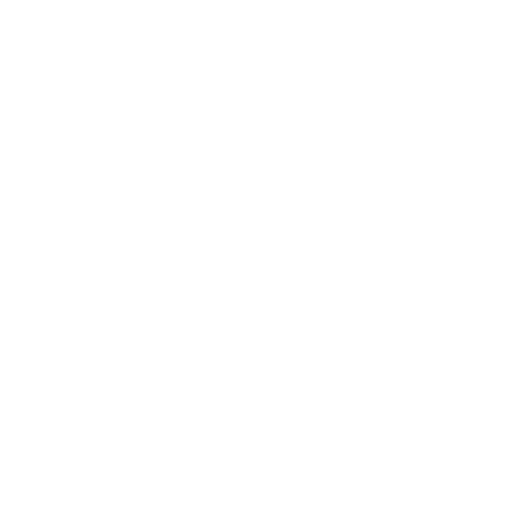
t = 0.00 s
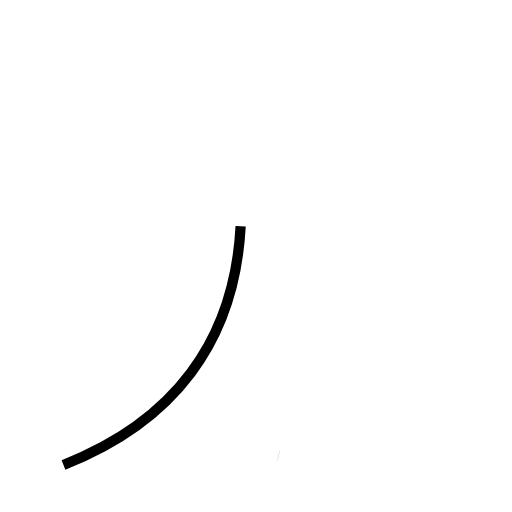
t = 0.93 s
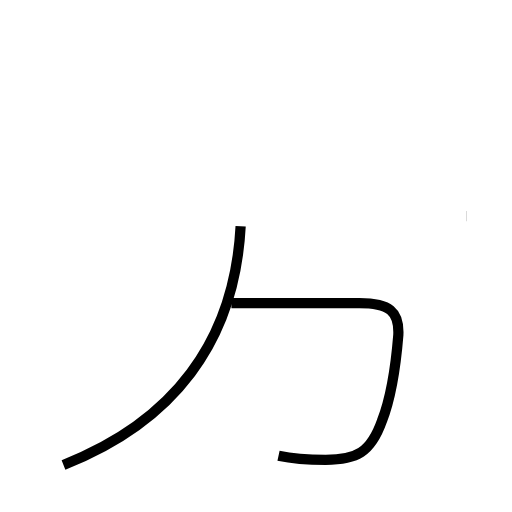
t = 2.09 s
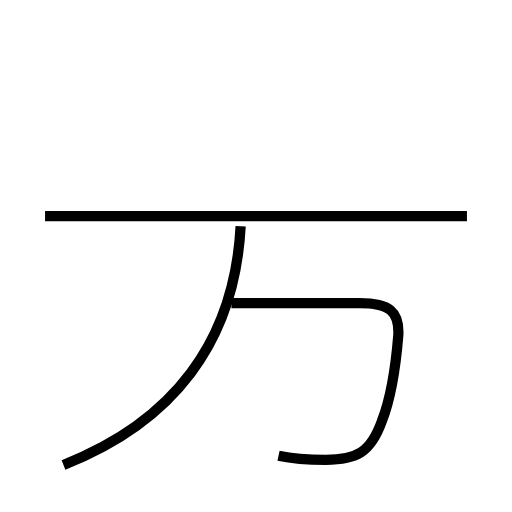
t = 3.33 s
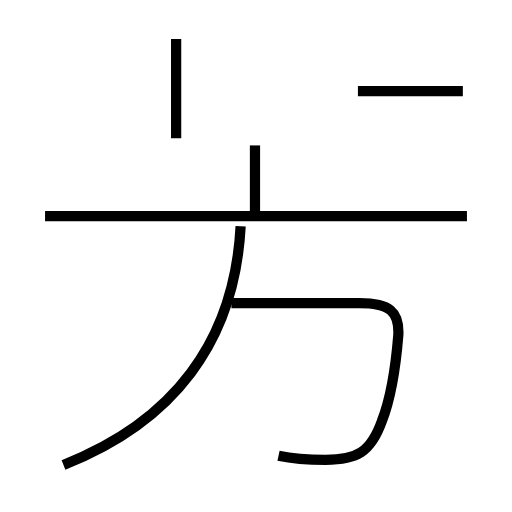
t = 4.13 s
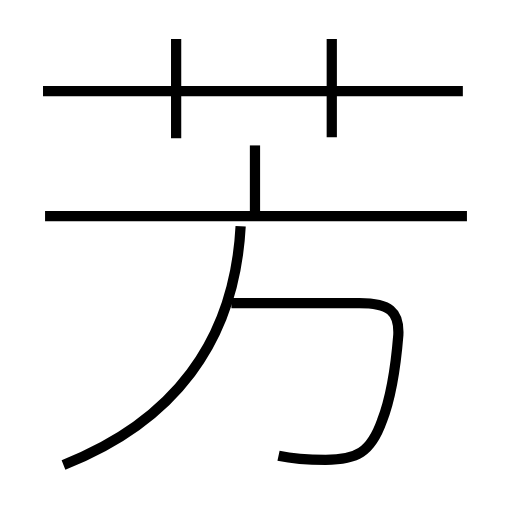
t = 5.34 s

The animated SVG that drew these frames (rendered in a browser with its animation timeline set to each time). Animation: 7 SMIL elements (animate=7); one cycle of 5.34 s.

<?xml version='1.0' encoding='utf-8'?>
<svg viewBox="0.0 -6.0 50.0 50.0" version="1.1" xmlns="http://www.w3.org/2000/svg"><rect x="-1000" y="-1000" width="2000" height="2000" stroke="white" fill="white" /><g style="fill:none;stroke:#000000;stroke-width:1"><path d="M 6.2 1.4 C 16.9 -2.8 22.9 -10.6 23.5 -21.9 " transform="translate(0.0 38.0)" stroke-dasharray="30.889102049839423" stroke-dashoffset="30.889102049839423"><animate attributeName="stroke-dashoffset" from="30.889102049839423" to="0" dur="0.9266730614951827s" begin="0s" fill="freeze" /></path><path d="M 27.2 0.5 C 28.6 0.8 30.1 0.9 31.8 0.9 C 34.8 0.9 36.2 0.2 37.3 -2.9 C 38.2 -5.2 38.7 -8.8 38.9 -11.3 C 39.0 -13.6 38.0 -14.4 35.1 -14.4 L 22.6 -14.4 " transform="translate(0.0 38.0)" stroke-dasharray="38.83002713263437" stroke-dashoffset="38.83002713263437"><animate attributeName="stroke-dashoffset" from="38.83002713263437" to="0" dur="1.1649008139790311s" begin="0.9266730614951827s" fill="freeze" /></path><path d="M 45.6 -22.9 L 4.4 -22.9 " transform="translate(0.0 38.0)" stroke-dasharray="41.2" stroke-dashoffset="41.2"><animate attributeName="stroke-dashoffset" from="41.2" to="0" dur="1.236s" begin="2.091573875474214s" fill="freeze" /></path><path d="M 24.9 -23.1 L 24.9 -29.8 " transform="translate(0.0 38.0)" stroke-dasharray="6.699999999999999" stroke-dashoffset="6.699999999999999"><animate attributeName="stroke-dashoffset" from="6.699999999999999" to="0" dur="0.20099999999999998s" begin="3.327573875474214s" fill="freeze" /></path><path d="M 17.2 -30.5 L 17.2 -40.2 " transform="translate(0.0 38.0)" stroke-dasharray="9.700000000000003" stroke-dashoffset="9.700000000000003"><animate attributeName="stroke-dashoffset" from="9.700000000000003" to="0" dur="0.2910000000000001s" begin="3.528573875474214s" fill="freeze" /></path><path d="M 45.2 -35.1 L 4.2 -35.1 " transform="translate(0.0 38.0)" stroke-dasharray="41.0" stroke-dashoffset="41.0"><animate attributeName="stroke-dashoffset" from="41.0" to="0" dur="1.23s" begin="3.819573875474214s" fill="freeze" /></path><path d="M 32.4 -30.6 L 32.4 -40.2" transform="translate(0.0 38.0)" stroke-dasharray="9.600000000000001" stroke-dashoffset="9.600000000000001"><animate attributeName="stroke-dashoffset" from="9.600000000000001" to="0" dur="0.28800000000000003s" begin="5.0495738754742145s" fill="freeze" /></path></g></svg>
